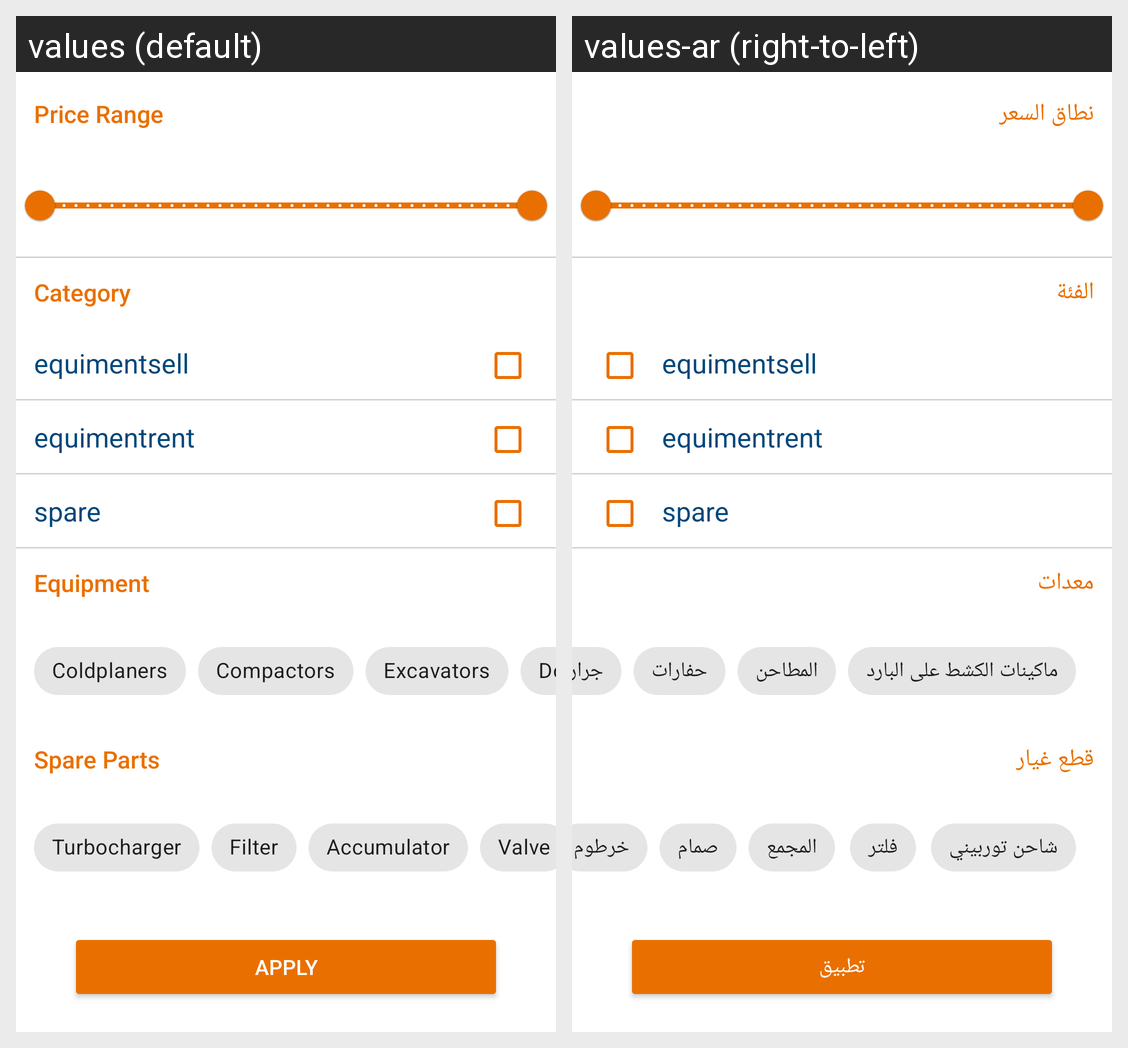

Here is an Android app screen in its default locale and in the app's own translations. Write out the translated-string differences for the strings that appear on this screen.
Android screen res/layout/fragment_filteration_sheet.xml rendered under 2 locales, left to right: values (default), values-ar (right-to-left). Device: Nexus 5 (rendered at 1080×1920; each locale shown at half size, 540×960, under a caption strip naming it); theme Theme.TeqelMasr.
Strings drawn on this screen, with the default value and each locale's value (text and hints the layout hard-codes, and strings that could not be matched under every locale, appear in the picture but are not listed):

price_range
  values: Price Range
  values-ar: نطاق السعر

category
  values: Category
  values-ar: الفئة

sell_equip_tag
  values: equimentsell
  values-ar: equimentsell  [not translated; the default value is used]

rent_equip_tag
  values: equimentrent
  values-ar: equimentrent  [not translated; the default value is used]

spare_tag
  values: spare
  values-ar: spare  [not translated; the default value is used]

equip_type
  values: Equipment
  values-ar: معدات

coldplaners
  values: Coldplaners
  values-ar: ماكينات الكشط على البارد

compactors
  values: Compactors
  values-ar: المطاحن

excavators
  values: Excavators
  values-ar: حفارات

dozers
  values: Dozers
  values-ar: جرارات

sparetype
  values: Spare Parts
  values-ar: قطع غيار

turbocharger
  values: Turbocharger
  values-ar: شاحن توربيني

filter
  values: Filter
  values-ar: فلتر

accumulator
  values: Accumulator
  values-ar: المجمع

valve
  values: Valve
  values-ar: صمام

apply
  values: Apply
  values-ar: تطبيق
